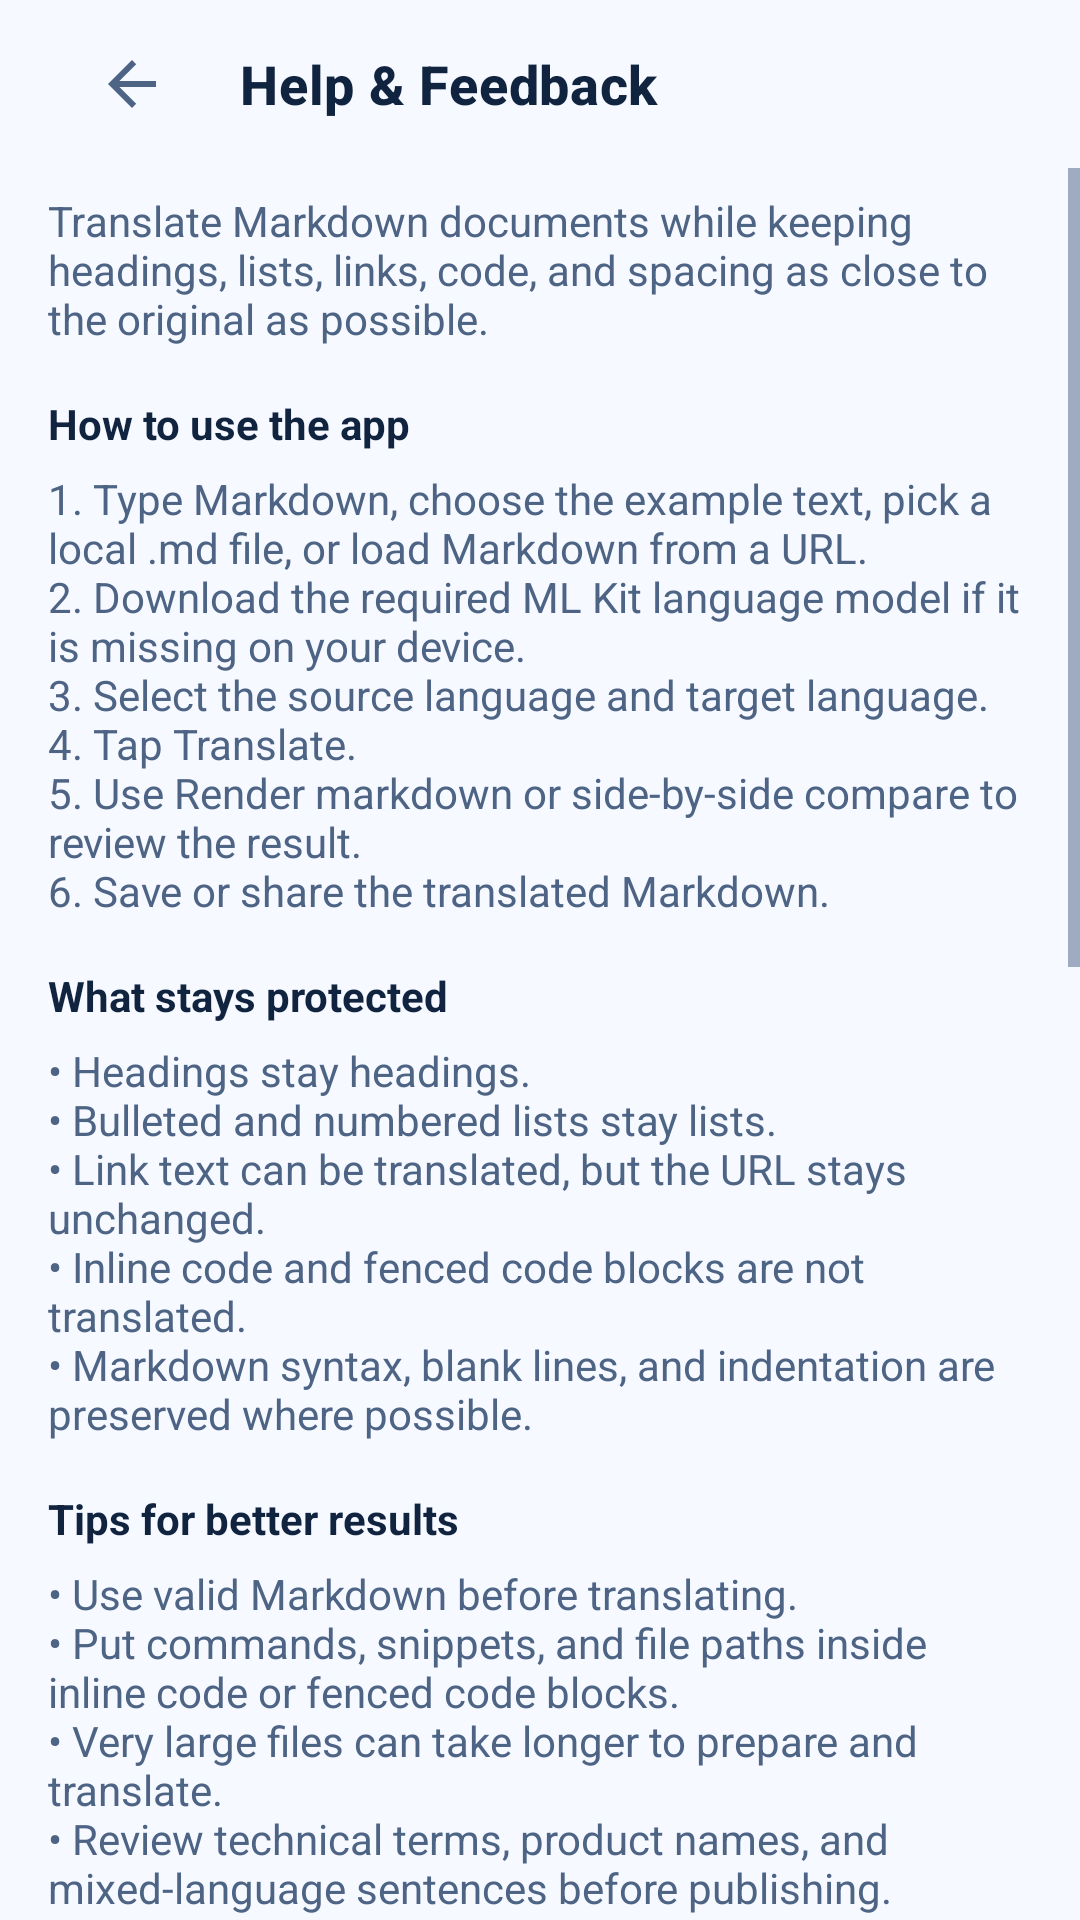

Reconstruct the res/layout file that produces this screen, plus the resources it refers to.
<!-- AndroidManifest.xml: application theme Theme.MlMarkdownSample -->
<!-- res/layout/activity_help.xml -->
<?xml version="1.0" encoding="utf-8"?>
<LinearLayout
	xmlns:android="http://schemas.android.com/apk/res/android"
	xmlns:app="http://schemas.android.com/apk/res-auto"
	android:layout_width="match_parent"
	android:layout_height="match_parent"
	android:background="@color/mlkit_bg_canvas"
	android:orientation="vertical">

	<com.google.android.material.appbar.MaterialToolbar
		android:id="@+id/helpToolbar" android:layout_width="match_parent"
		android:layout_height="wrap_content"
		android:background="@android:color/transparent"
		android:contentInsetStartWithNavigation="0dp"
		android:paddingHorizontal="16dp"
		app:navigationIcon="?attr/homeAsUpIndicator"
		app:title="@string/help_title" app:titleMarginStart="8dp"
		app:titleTextAppearance="@style/TextAppearance.MlMarkdown.ToolbarTitle" />

	<ScrollView android:layout_width="match_parent"
		android:layout_height="match_parent" android:fillViewport="true">

		<LinearLayout android:layout_width="match_parent"
			android:layout_height="wrap_content" android:orientation="vertical"
			android:paddingHorizontal="16dp" android:paddingBottom="16dp">

			<TextView android:layout_width="match_parent"
				android:layout_height="wrap_content" android:layout_marginTop="8dp"
				android:text="@string/help_intro"
				android:textColor="@color/mlkit_on_surface_variant" />

			<TextView android:layout_width="match_parent"
				android:layout_height="wrap_content" android:layout_marginTop="16dp"
				android:text="@string/help_usage_title"
				android:textColor="@color/mlkit_on_background"
				android:textStyle="bold" />

			<TextView android:layout_width="match_parent"
				android:layout_height="wrap_content" android:layout_marginTop="6dp"
				android:text="@string/help_usage_body"
				android:textColor="@color/mlkit_on_surface_variant" />

			<TextView android:layout_width="match_parent"
				android:layout_height="wrap_content" android:layout_marginTop="16dp"
				android:text="@string/help_markdown_support_title"
				android:textColor="@color/mlkit_on_background"
				android:textStyle="bold" />

			<TextView android:layout_width="match_parent"
				android:layout_height="wrap_content" android:layout_marginTop="6dp"
				android:text="@string/help_markdown_support_body"
				android:textColor="@color/mlkit_on_surface_variant" />

			<TextView android:layout_width="match_parent"
				android:layout_height="wrap_content" android:layout_marginTop="16dp"
				android:text="@string/help_translation_tips_title"
				android:textColor="@color/mlkit_on_background"
				android:textStyle="bold" />

			<TextView android:layout_width="match_parent"
				android:layout_height="wrap_content" android:layout_marginTop="6dp"
				android:text="@string/help_translation_tips_body"
				android:textColor="@color/mlkit_on_surface_variant" />

			<TextView android:layout_width="match_parent"
				android:layout_height="wrap_content" android:layout_marginTop="16dp"
				android:text="@string/help_model_title"
				android:textColor="@color/mlkit_on_background"
				android:textStyle="bold" />

			<TextView android:layout_width="match_parent"
				android:layout_height="wrap_content" android:layout_marginTop="6dp"
				android:text="@string/help_model_body"
				android:textColor="@color/mlkit_on_surface_variant" />

			<TextView android:layout_width="match_parent"
				android:layout_height="wrap_content" android:layout_marginTop="16dp"
				android:text="@string/help_troubleshooting_title"
				android:textColor="@color/mlkit_on_background"
				android:textStyle="bold" />

			<TextView android:layout_width="match_parent"
				android:layout_height="wrap_content" android:layout_marginTop="6dp"
				android:text="@string/help_troubleshooting_body"
				android:textColor="@color/mlkit_on_surface_variant" />

			<TextView android:layout_width="match_parent"
				android:layout_height="wrap_content" android:layout_marginTop="16dp"
				android:text="@string/help_developer_notes_title"
				android:textColor="@color/mlkit_on_background"
				android:textStyle="bold" />

			<TextView android:layout_width="match_parent"
				android:layout_height="wrap_content" android:layout_marginTop="6dp"
				android:text="@string/help_developer_notes_body"
				android:textColor="@color/mlkit_on_surface_variant" />

			<TextView android:layout_width="match_parent"
				android:layout_height="wrap_content" android:layout_marginTop="16dp"
				android:text="@string/help_project_title"
				android:textColor="@color/mlkit_on_background"
				android:textStyle="bold" />

			<TextView android:layout_width="match_parent"
				android:layout_height="wrap_content" android:layout_marginTop="6dp"
				android:text="@string/project_page_url"
				android:textColor="@color/mlkit_primary" />

			<com.google.android.material.button.MaterialButton
				android:id="@+id/openProjectPageButton"
				android:layout_width="match_parent"
				android:layout_height="wrap_content" android:layout_marginTop="10dp"
				android:elevation="0dp" android:stateListAnimator="@null"
				android:text="@string/open_project_page" android:textAllCaps="false"
				app:cornerRadius="12dp" />

			<com.google.android.material.button.MaterialButton
				android:id="@+id/sendFeedbackButton"
				android:layout_width="match_parent"
				android:layout_height="wrap_content" android:layout_marginTop="10dp"
				android:elevation="0dp" android:stateListAnimator="@null"
				android:text="@string/help_send_feedback"
				android:textAllCaps="false" app:cornerRadius="12dp" />

		</LinearLayout>
	</ScrollView>
</LinearLayout>
<!-- resources referenced by this layout -->
<resources>
  <color name="mlkit_bg_canvas">#F6F9FF</color>
  <color name="mlkit_on_background">#10233F</color>
  <color name="mlkit_on_surface_variant">#4E6485</color>
  <color name="mlkit_primary">#1A73E8</color>
  <string name="help_developer_notes_body">This sample uses MlKitMarkdownTranslator to prepare
  		Markdown,
  		translate human-readable chunks, and rebuild the document.
  		Use explainMarkdown() to inspect
  		tokens and chunks without
  		calling
  		translation. Close the translator when the owner
  		is destroyed.</string>
  <string name="help_developer_notes_title">For developers</string>
  <string name="help_intro">Translate Markdown documents while keeping
  		headings, lists,
  		links, code, and spacing as close to the original as
  		possible.</string>
  <string name="help_markdown_support_body">• Headings stay headings.\n• Bulleted and numbered
  		lists stay lists.\n• Link
  		text can be translated, but the URL stays
  		unchanged.\n• Inline code and fenced code blocks
  		are not translated.\n•
  		Markdown syntax, blank lines, and indentation are preserved where
  		possible.</string>
  <string name="help_markdown_support_title">What stays protected</string>
  <string name="help_model_body">ML Kit translates on this device after the required
  		language model is downloaded.
  		The first translation for a target
  		language may need internet access. You can open Manage
  		language models
  		to download or delete models when you need offline access or more
  		storage
  		space.</string>
  <string name="help_model_title">Language models</string>
  <string name="help_project_title">Project page</string>
  <string name="help_send_feedback">Send feedback</string>
  <string name="help_title">Help &amp; Feedback</string>
  <string name="help_translation_tips_body">• Use valid Markdown before translating.\n• Put
  		commands, snippets, and file paths
  		inside inline code or fenced code
  		blocks.\n• Very large files can take longer to prepare and
  		translate.\n• Review technical terms, product names, and
  		mixed-language sentences before
  		publishing.\n• If the output looks
  		unusual, fix the Markdown formatting and translate again.</string>
  <string name="help_translation_tips_title">Tips for better results</string>
  <string name="help_troubleshooting_body">• Translate button disabled: enter Markdown and
  		choose different source and target
  		languages.\n• Model download fails:
  		check internet connection and available storage.\n• Some
  		content is not
  		translated: code, URLs, and Markdown syntax are intentionally
  		protected.\n•
  		Rendered preview looks wrong: check that the source
  		Markdown is valid.</string>
  <string name="help_troubleshooting_title">Troubleshooting</string>
  <string name="help_usage_body">1. Type Markdown, choose the example text, pick a
  		local .md file, or load
  		Markdown from a URL.\n2. Download the required
  		ML Kit language model
  		if it is missing on your device.\n3. Select the
  		source language and
  		target language.\n4. Tap
  		Translate.\n5. Use Render
  		markdown or side-by-side compare to review
  		the result.\n6. Save or
  		share the
  		translated Markdown.</string>
  <string name="help_usage_title">How to use the app</string>
  <string name="open_project_page">Open project page</string>
  <string name="project_page_url">https://github.com/godsarmy/mlkit-markdown-translator-android</string>
  <style name="TextAppearance.MlMarkdown.ToolbarTitle" parent="TextAppearance.MaterialComponents.Headline6">
  		<item name="android:textSize">18sp</item>
  		<item name="android:textStyle">bold</item>
  		<item name="android:textColor">@color/mlkit_on_background</item>
  	</style>
  <color name="mlkit_primary_variant">#185ABC</color>
  <color name="mlkit_secondary">#AECBFA</color>
  <color name="mlkit_surface">#EDF3FF</color>
</resources>
